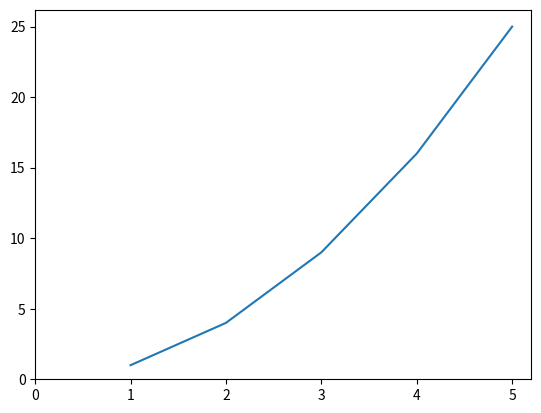

The matplotlib source for this figure:
import matplotlib.pyplot as plt

# 创建数据
x = [1, 2, 3, 4, 5]
y = [1, 4, 9, 16, 25]

# 创建图形和坐标轴
fig, ax = plt.subplots()

# 绘制图形
ax.plot(x, y)

# 设置x和y轴的范围，确保包含0
ax.set_xlim(left=0)  # x轴最小值为0
ax.set_ylim(bottom=0)  # y轴最小值为0

# 调整坐标轴spines，使得x轴和y轴从原点开始
ax.spines['left'].set_position('zero')
ax.spines['bottom'].set_position('zero')

# 显示图形
plt.show()
